Labelled photos from "dataset", an image-classification folder in naej0/Soil-Analysis. The possible labels are: clay, clay loam, loam, rock land, silty clay.

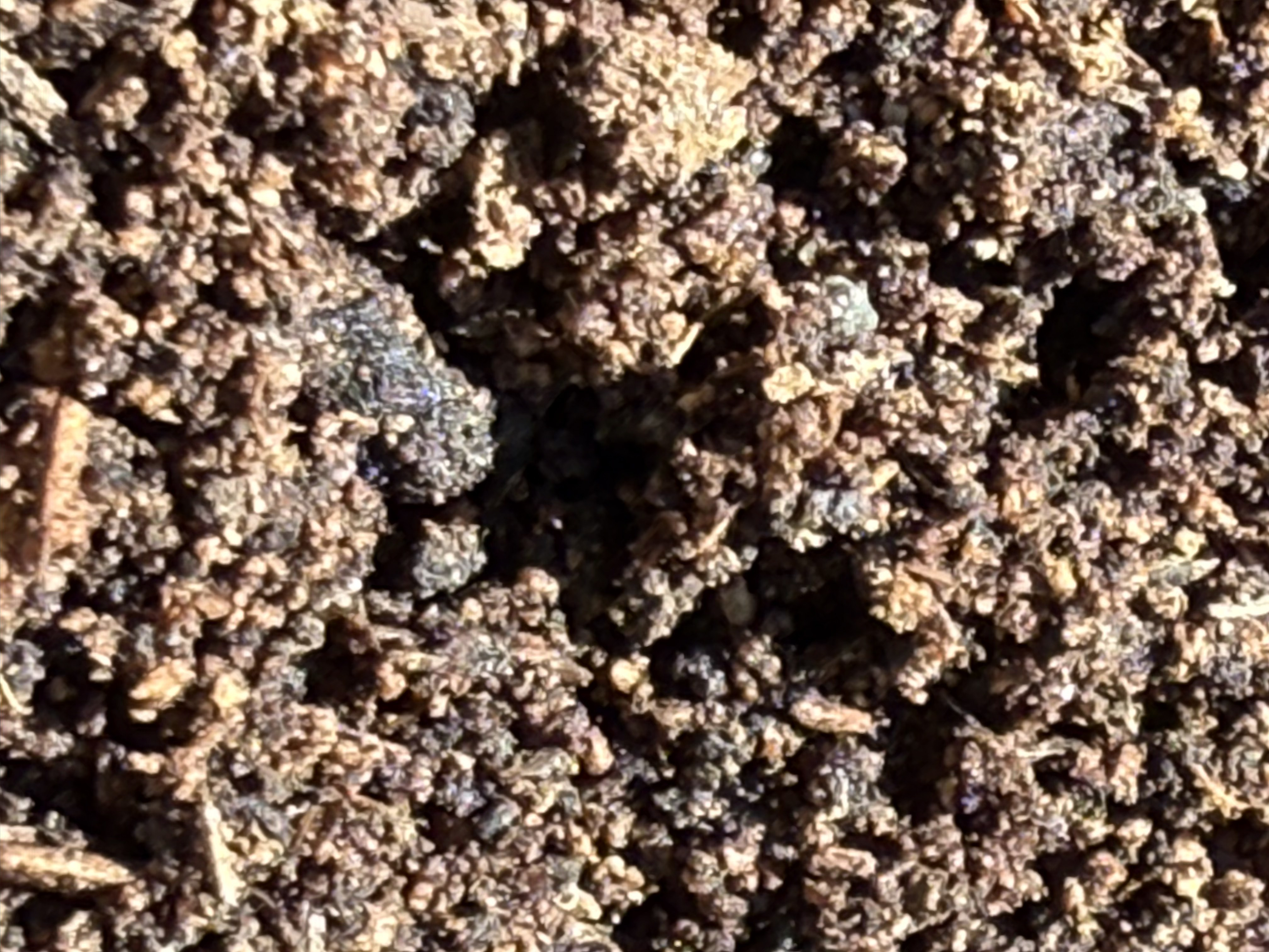
Label: loam

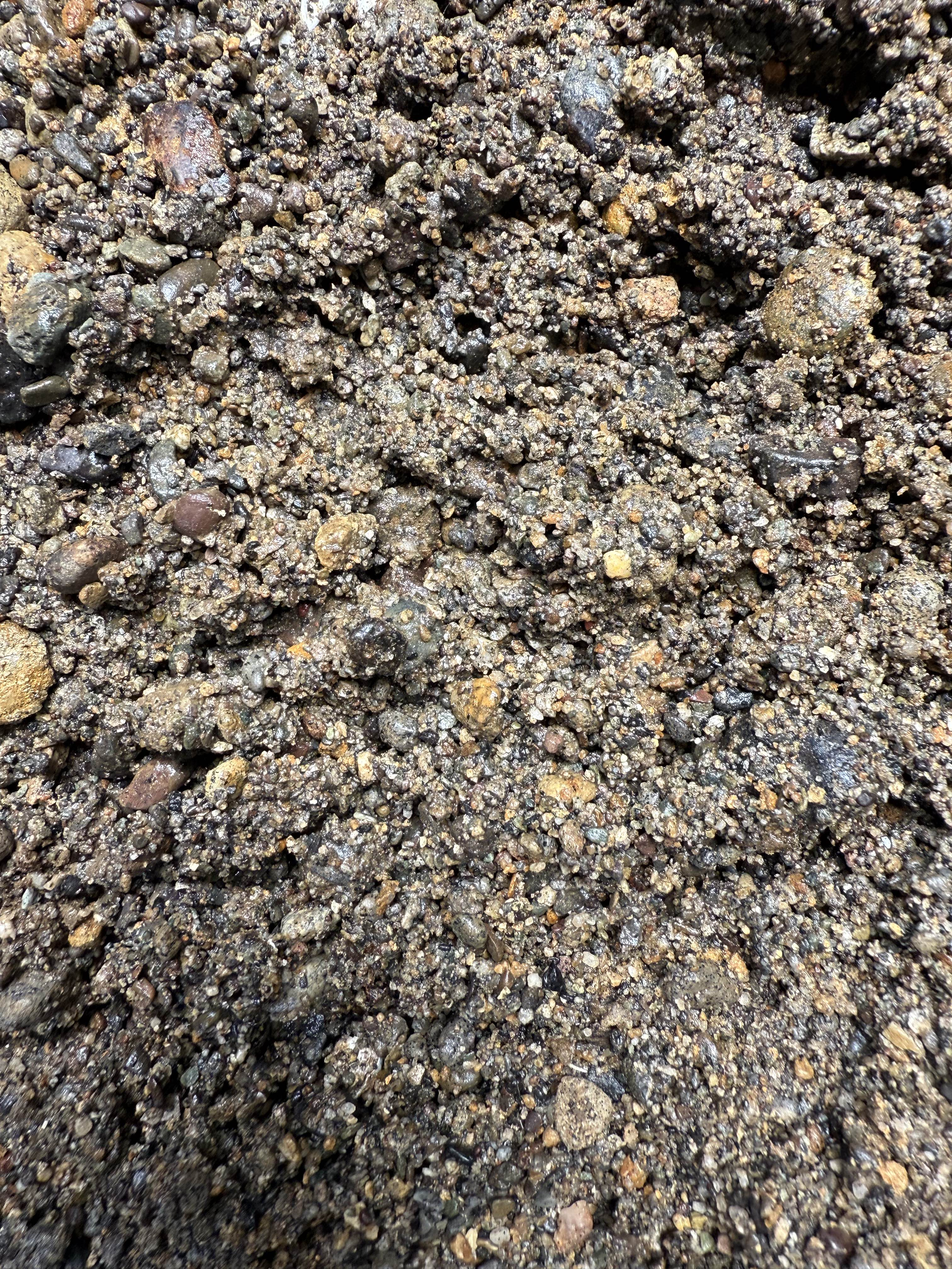
Label: rock land

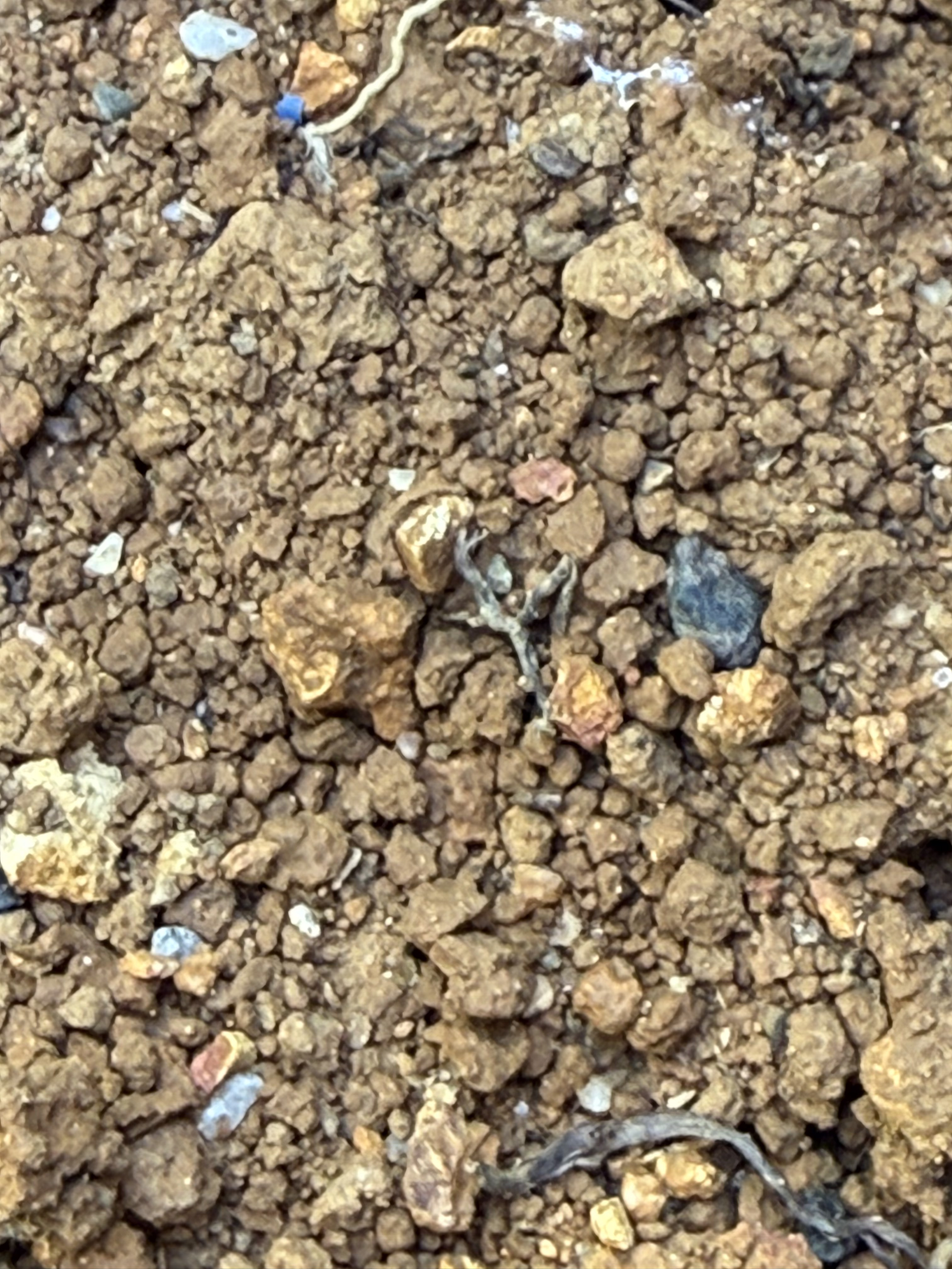
Label: silty clay

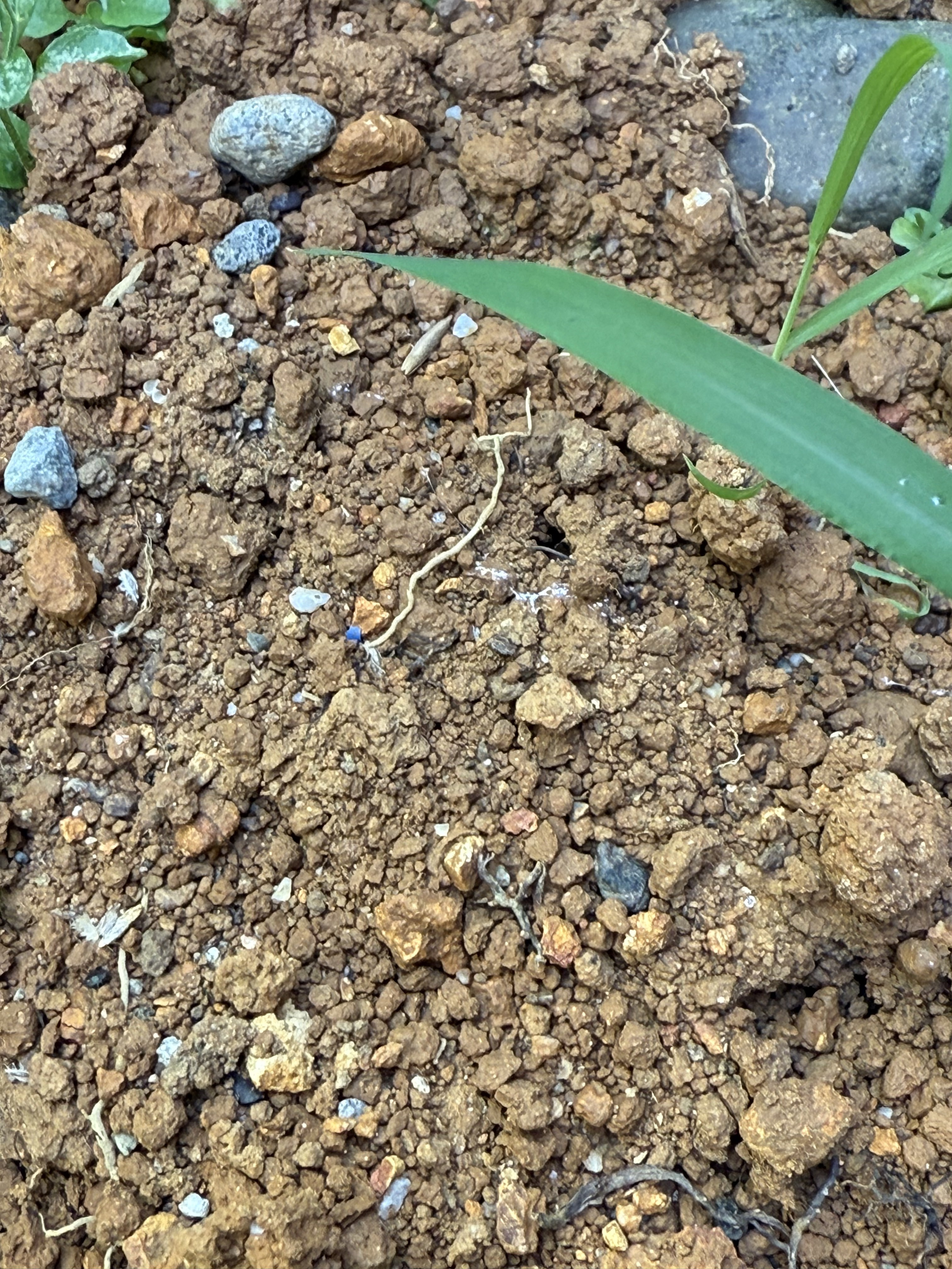
Label: silty clay

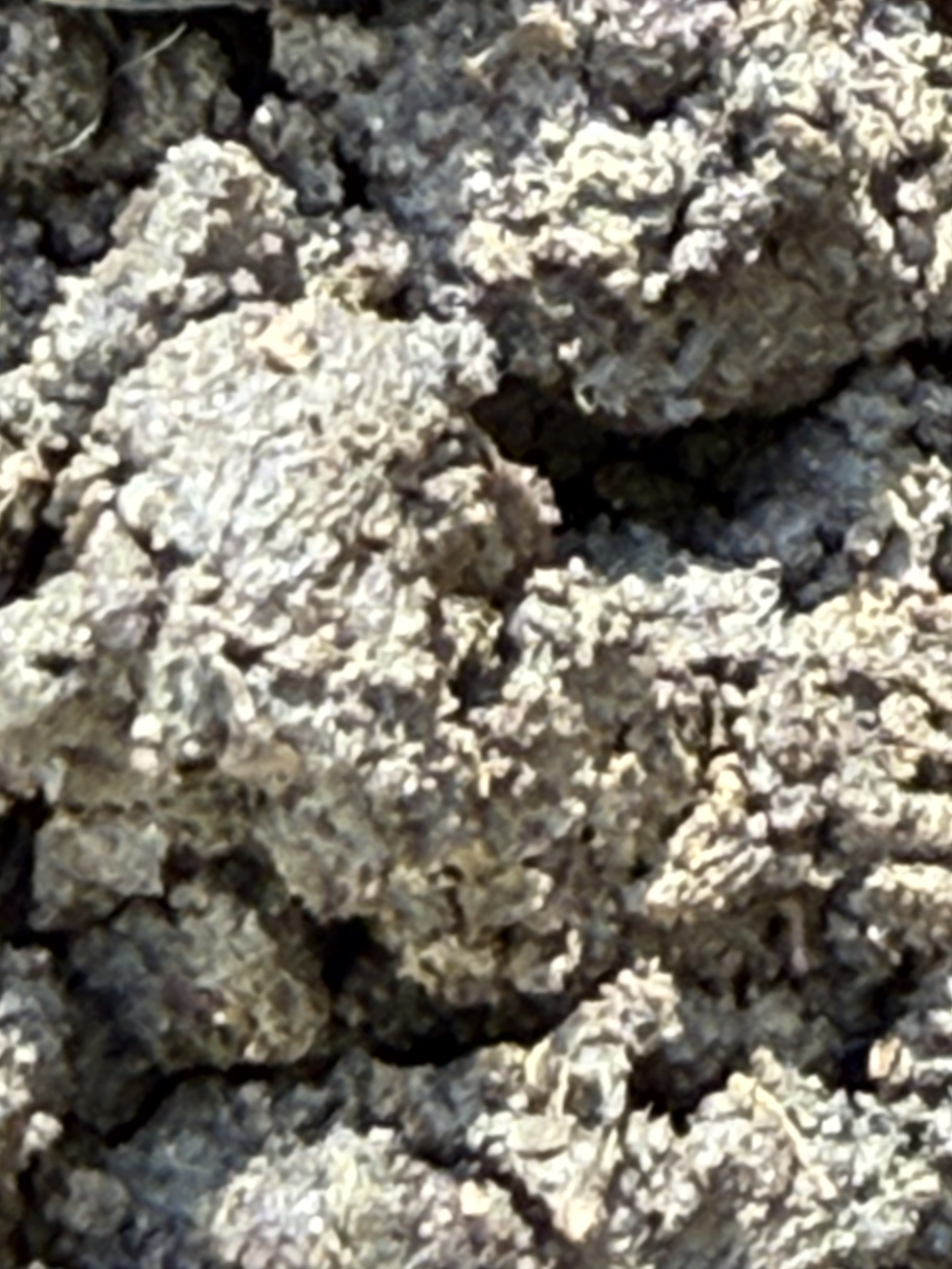
Label: clay loam

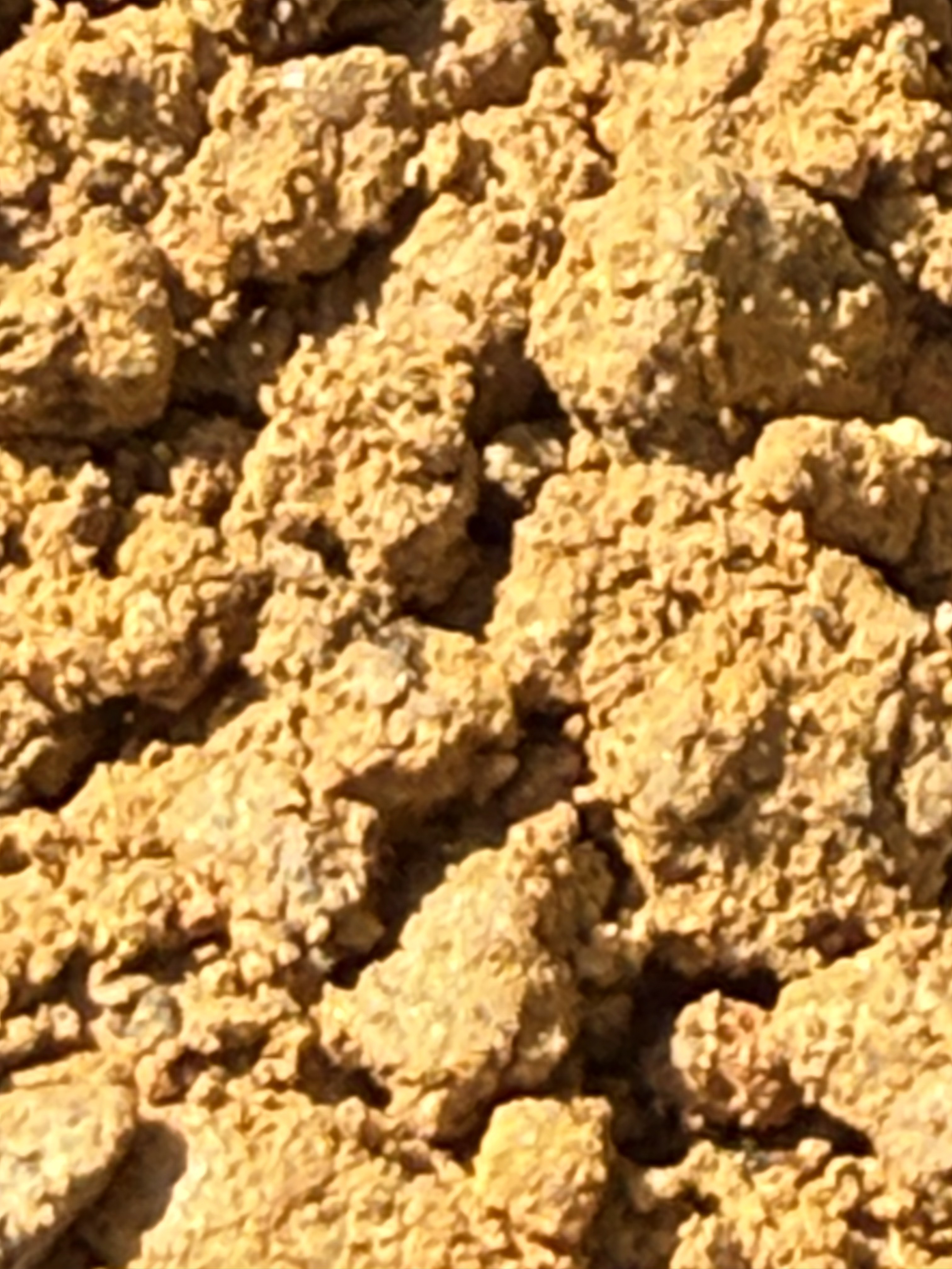
Label: clay
